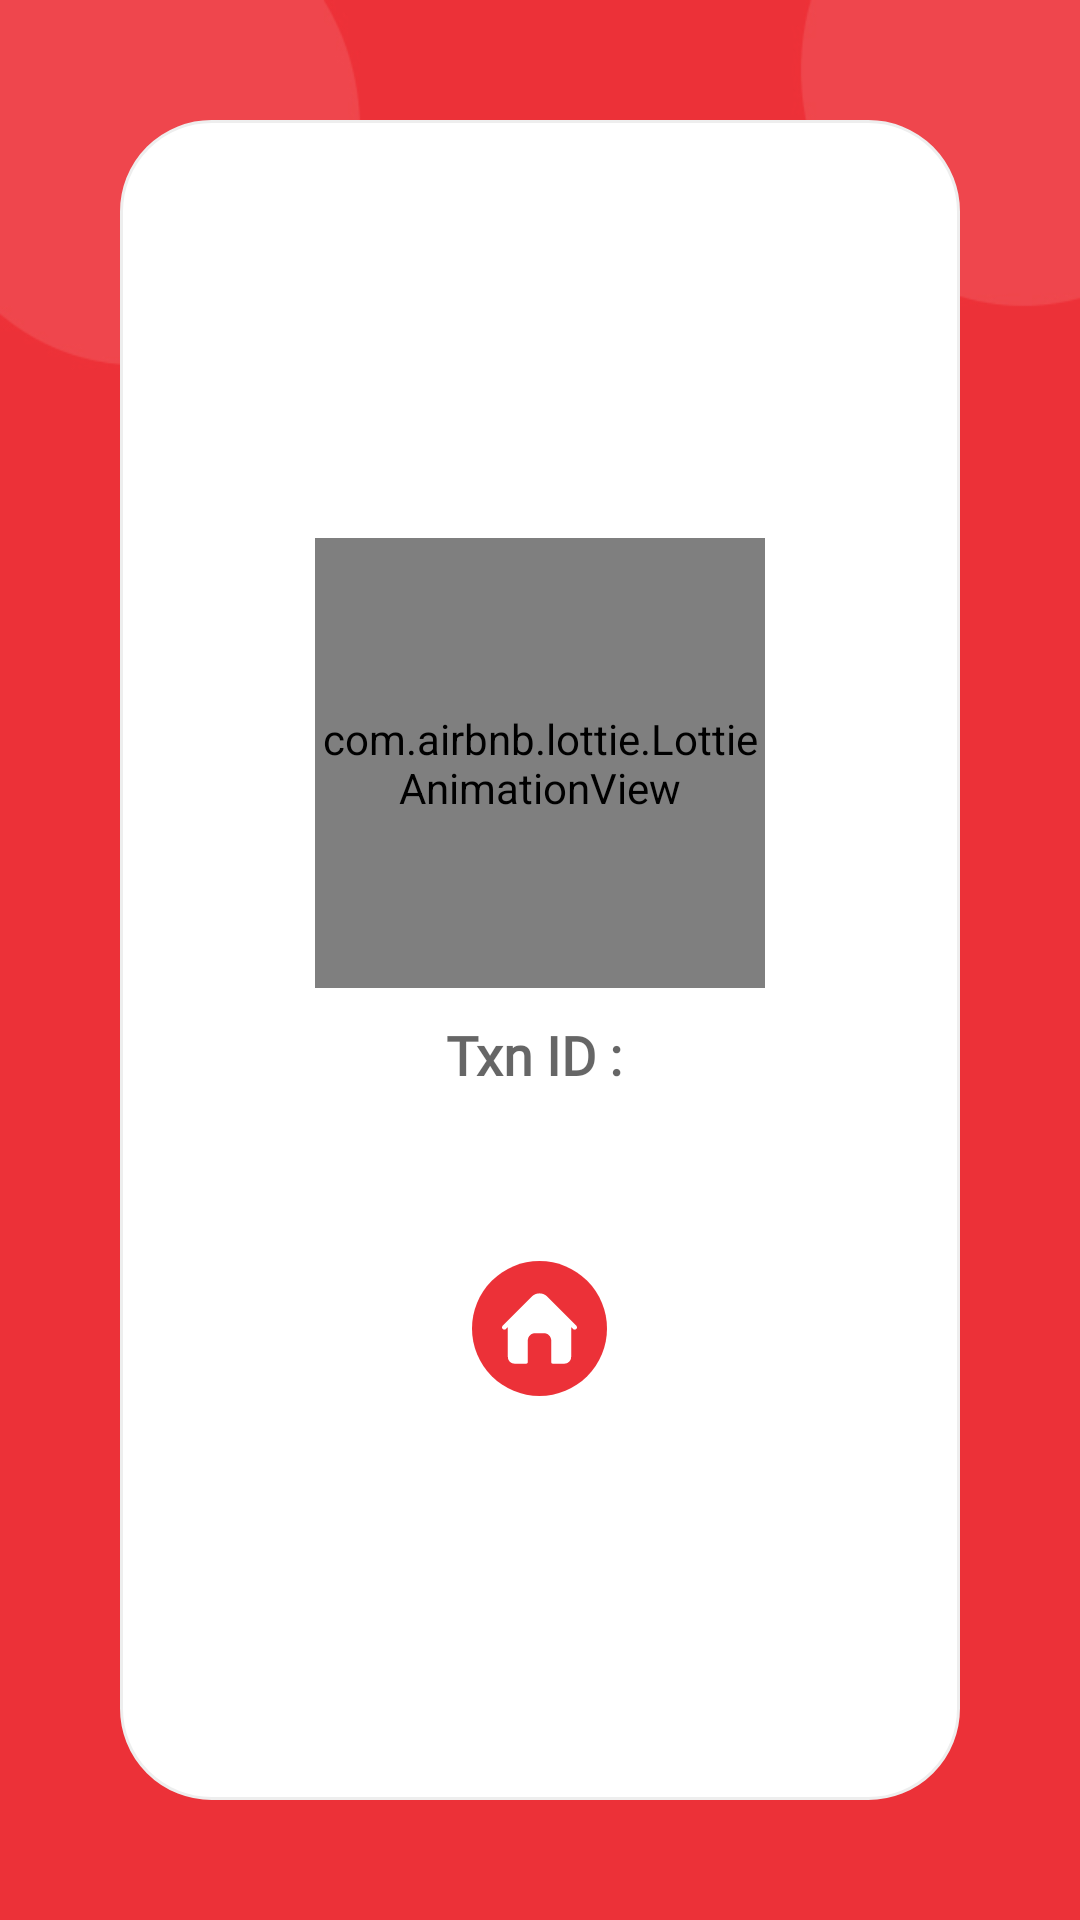

Here is an Android app screen rendered from its layout file. Give the layout XML and the strings, colors and styles it references.
<!-- AndroidManifest.xml: application theme AppTheme -->
<!-- res/layout/activity_package_purchase_response.xml -->
<?xml version="1.0" encoding="utf-8"?>
<LinearLayout xmlns:android="http://schemas.android.com/apk/res/android"
    xmlns:app="http://schemas.android.com/apk/res-auto"
    xmlns:tools="http://schemas.android.com/tools"
    android:layout_width="match_parent"
    android:layout_height="match_parent"
    android:background="@drawable/bg"
    android:orientation="vertical">

    <LinearLayout
        android:id="@+id/ll_login"
        android:layout_width="match_parent"
        android:layout_height="wrap_content"
        android:visibility="gone"
        android:orientation="vertical">

        <LinearLayout
            android:layout_width="match_parent"
            android:layout_height="wrap_content"
            android:layout_marginLeft="10dp"
            android:layout_marginRight="10dp"
            android:orientation="vertical">

            <RelativeLayout xmlns:android="http://schemas.android.com/apk/res/android"
                xmlns:app="http://schemas.android.com/apk/res-auto"
                android:layout_width="match_parent"
                android:layout_height="wrap_content"
                android:orientation="vertical">

                <androidx.appcompat.widget.Toolbar
                    android:id="@+id/toolbar"
                    android:layout_width="match_parent"
                    android:layout_height="?actionBarSize"
                    android:maxHeight="80dp"
                    android:minHeight="80dp"
                    android:paddingStart="00dp"
                    android:paddingLeft="00dp"
                    android:paddingEnd="00dp"
                    android:paddingRight="00dp"
                    android:theme="?attr/actionBarTheme"
                    app:contentInsetLeft="0dp"
                    app:contentInsetStart="0dp"
                    app:contentInsetStartWithNavigation="0dp"
                    app:theme="@style/ToolBarStyle">

                    <RelativeLayout
                        android:layout_width="match_parent"
                        android:layout_height="match_parent"
                        android:gravity="top"
                        android:orientation="horizontal">

                        <LinearLayout
                            android:layout_width="50dp"
                            android:layout_height="match_parent"
                            android:gravity="center">

                            <ImageView
                                android:id="@+id/img_nav_back"
                                android:layout_width="25dp"
                                android:layout_height="25dp"
                                android:padding="8dp"
                                android:src="@drawable/ic_back" />
                        </LinearLayout>

                        <TextView
                            android:id="@+id/heading"
                            android:layout_width="match_parent"
                            android:layout_height="match_parent"
                            android:layout_centerHorizontal="true"
                            android:layout_centerVertical="true"
                            android:gravity="center"
                            android:padding="5dp"
                            android:text="@string/app_name"
                            android:textColor="@color/color_white"
                            android:textSize="18dp"
                            android:textStyle="bold"
                            android:visibility="visible" />

                        <LinearLayout
                            android:layout_width="50dp"
                            android:layout_height="match_parent"
                            android:layout_alignParentRight="true"
                            android:gravity="center"
                            android:visibility="gone">

                            <ru.nikartm.support.ImageBadgeView
                                android:id="@+id/mukesh_begview"
                                android:layout_width="25dp"
                                android:layout_height="25dp"
                                android:layout_gravity="center"
                                app:ibv_badgeColor="@android:color/holo_red_dark"
                                app:ibv_badgeLimitValue="false"
                                app:ibv_badgePosition="top_right"
                                app:ibv_badgeTextColor="#ffffff"
                                app:ibv_badgeTextSize="8sp"
                                app:ibv_badgeTextStyle="bold"
                                app:ibv_badgeValue="0"
                                app:ibv_fixedBadgeRadius="7dp"
                                app:srcCompat="@drawable/ic_notification" />

                        </LinearLayout>

                    </RelativeLayout>

                </androidx.appcompat.widget.Toolbar>
            </RelativeLayout>

        </LinearLayout>

    </LinearLayout>

    <LinearLayout
        android:id="@+id/layoutInput"
        android:layout_width="match_parent"
        android:layout_height="match_parent"
        android:layout_centerHorizontal="true"
        android:layout_margin="40dp"
        android:background="@drawable/bg_rectangle_complate_rounded"
        android:orientation="vertical"
        android:padding="15dp">

        <LinearLayout
            android:layout_width="match_parent"
            android:layout_height="match_parent"
            android:gravity="center"
            android:orientation="vertical">

            <TextView
                android:layout_width="match_parent"
                android:layout_height="wrap_content"
                android:layout_margin="5dp"
                android:fontFamily="@font/opensans_regular"
                android:gravity="center"
                android:text="Success !"
                android:visibility="gone"
                android:textAllCaps="true"
                android:textColor="@color/color_black"
                android:textSize="25dp"
                android:textStyle="bold" />

            <com.airbnb.lottie.LottieAnimationView
                android:id="@+id/lottie_icon_mobile"
                android:layout_width="150dp"
                android:layout_height="150dp"
                android:layout_gravity="center"
                android:layout_margin="5dp"
                android:scaleType="fitXY"
                android:src="@drawable/ic_no_image"
                app:lottie_autoPlay="true"
                app:lottie_loop="false"
                app:lottie_rawRes="@raw/success" />

            <TextView
                android:id="@+id/txt_txn_id"
                android:layout_width="match_parent"
                android:layout_height="wrap_content"
                android:layout_margin="5dp"
                android:fontFamily="@font/opensans_regular"
                android:gravity="center"
                android:hint="Txn ID : "
                android:textAllCaps="true"
                android:textColor="@color/color_black"
                android:textSize="18dp"
                android:textStyle="bold" />

            <TextView
                android:id="@+id/txt_msg"
                android:layout_width="match_parent"
                android:layout_height="wrap_content"
                android:layout_margin="5dp"
                android:fontFamily="@font/opensans_regular"
                android:gravity="center"
                android:hint=""
                android:textAllCaps="false"
                android:textColor="@color/color_black"
                android:textSize="16dp"
                android:textStyle="normal" />

            <LinearLayout
                android:layout_width="45dp"
                android:layout_height="45dp"
                android:background="@drawable/bg_button"
                android:gravity="center"
                android:layout_marginTop="20dp"
                android:orientation="horizontal"
                android:padding="10dp">

                <TextView
                    android:id="@+id/txt_go_home"
                    android:layout_width="wrap_content"
                    android:layout_height="wrap_content"
                    android:background="@drawable/ic_home"
                    android:gravity="center" />
            </LinearLayout>
        </LinearLayout>

    </LinearLayout>


</LinearLayout>
<!-- resources referenced by this layout -->
<resources>
  <color name="color_black">#000000</color>
  <color name="color_white">#ffffff</color>
  <!-- drawable bg_button (drawable) -->
  <?xml version="1.0" encoding="utf-8"?>
  <shape xmlns:android="http://schemas.android.com/apk/res/android">
  <gradient
      android:type="linear"
      android:angle="270"
      android:startColor="#EC3138"
      android:centerColor="#EC3138"
      android:endColor="#EC3138" />
      <corners android:radius="30dp" />
  </shape>
  <!-- drawable bg_rectangle_complate_rounded (drawable) -->
  <shape xmlns:android="http://schemas.android.com/apk/res/android"
      android:shape="rectangle">
      <solid android:color="#fff" />
      <stroke
          android:width="1dp"
          android:color="#eee" />
  
      <corners
          android:radius="30dp"
          />
  
  </shape>
  <!-- drawable ic_back (drawable) -->
  <vector xmlns:android="http://schemas.android.com/apk/res/android"
      android:width="447.243dp"
      android:height="447.243dp"
      android:viewportWidth="447.243"
      android:viewportHeight="447.243">
    <path
        android:fillColor="#FFF"
        android:pathData="M420.361,192.229c-1.83,-0.297 -3.682,-0.434 -5.535,-0.41H99.305l6.88,-3.2c6.725,-3.183 12.843,-7.515 18.08,-12.8l88.48,-88.48c11.653,-11.124 13.611,-29.019 4.64,-42.4c-10.441,-14.259 -30.464,-17.355 -44.724,-6.914c-1.152,0.844 -2.247,1.764 -3.276,2.754l-160,160C-3.119,213.269 -3.13,233.53 9.36,246.034c0.008,0.008 0.017,0.017 0.025,0.025l160,160c12.514,12.479 32.775,12.451 45.255,-0.063c0.982,-0.985 1.899,-2.033 2.745,-3.137c8.971,-13.381 7.013,-31.276 -4.64,-42.4l-88.32,-88.64c-4.695,-4.7 -10.093,-8.641 -16,-11.68l-9.6,-4.32h314.24c16.347,0.607 30.689,-10.812 33.76,-26.88C449.654,211.494 437.806,195.059 420.361,192.229z"/>
  </vector>
  <!-- drawable ic_home (drawable) -->
  <vector xmlns:android="http://schemas.android.com/apk/res/android"
      android:width="512dp"
      android:height="512dp"
      android:viewportWidth="511.995"
      android:viewportHeight="511.995">
    <path
        android:fillColor="#FFF"
        android:pathData="m507.308,236.641 l-198.98,-198.99c-28.86,-28.85 -75.8,-28.85 -104.66,0l-198.98,198.99c-6.25,6.25 -6.25,16.38 0,22.63 6.24,6.25 16.38,6.25 22.62,0l12.69,-12.69v203.4c0,25.405 20.595,46 46,46h80c5.523,0 10,-4.477 10,-10v-148c0,-27.614 22.386,-50 50,-50h60c27.614,0 50,22.386 50,50v148c0,5.523 4.477,10 10,10h80c25.405,0 46,-20.595 46,-46v-203.4l12.69,12.69c3.12,3.12 7.22,4.69 11.31,4.69s8.19,-1.57 11.31,-4.69c6.25,-6.25 6.25,-16.38 0,-22.63z"/>
  </vector>
  <string name="app_name">SWMA</string>
  <style name="ToolBarStyle" parent="AppTheme">
          <item name="actionMenuTextColor">@android:color/white</item>
          <item name="drawerArrowStyle">@style/DrawerArrowStyle</item>
      </style>
  <style name="AppTheme" parent="Theme.AppCompat.Light.DarkActionBar">
          
          <item name="colorPrimary">@color/colorPrimary</item>
          <item name="colorPrimaryDark">@color/colorPrimaryDark</item>
          <item name="colorAccent">@color/colorAccent</item>
      </style>
  <color name="colorPrimary">#EB3138</color>
  <style name="DrawerArrowStyle" parent="@style/Widget.AppCompat.DrawerArrowToggle">
          <item name="spinBars">true</item>
          <item name="color">@android:color/white</item>
      </style>
  <color name="colorPrimaryDark">#EB3138</color>
  <color name="colorAccent">#EB3138</color>
</resources>
